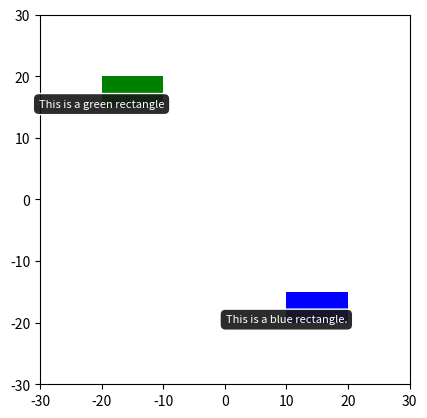

Write the Python code that produced this figure.
%matplotlib inline

import matplotlib.pyplot as plt
import xml.etree.ElementTree as ET
from io import BytesIO

ET.register_namespace("", "http://www.w3.org/2000/svg")

fig, ax = plt.subplots()

# Create patches to which tooltips will be assigned.
rect1 = plt.Rectangle((10, -20), 10, 5, fc='blue')
rect2 = plt.Rectangle((-20, 15), 10, 5, fc='green')

shapes = [rect1, rect2]
labels = ['This is a blue rectangle.', 'This is a green rectangle']

for i, (item, label) in enumerate(zip(shapes, labels)):
    patch = ax.add_patch(item)
    annotate = ax.annotate(labels[i], xy=item.get_xy(), xytext=(0, 0),
                           textcoords='offset points', color='w', ha='center',
                           fontsize=8, bbox=dict(boxstyle='round, pad=.5',
                                                 fc=(.1, .1, .1, .92),
                                                 ec=(1., 1., 1.), lw=1,
                                                 zorder=1))

    ax.add_patch(patch)
    patch.set_gid('mypatch_{:03d}'.format(i))
    annotate.set_gid('mytooltip_{:03d}'.format(i))

# Save the figure in a fake file object
ax.set_xlim(-30, 30)
ax.set_ylim(-30, 30)
ax.set_aspect('equal')

f = BytesIO()
plt.savefig(f, format="svg")

# --- Add interactivity ---

# Create XML tree from the SVG file.
tree, xmlid = ET.XMLID(f.getvalue())
tree.set('onload', 'init(evt)')

for i in shapes:
    # Get the index of the shape
    index = shapes.index(i)
    # Hide the tooltips
    tooltip = xmlid['mytooltip_{:03d}'.format(index)]
    tooltip.set('visibility', 'hidden')
    # Assign onmouseover and onmouseout callbacks to patches.
    mypatch = xmlid['mypatch_{:03d}'.format(index)]
    mypatch.set('onmouseover', "ShowTooltip(this)")
    mypatch.set('onmouseout', "HideTooltip(this)")

# This is the script defining the ShowTooltip and HideTooltip functions.
script = """
    <script type="text/ecmascript">
    <![CDATA[

    function init(evt) {
        if ( window.svgDocument == null ) {
            svgDocument = evt.target.ownerDocument;
            }
        }

    function ShowTooltip(obj) {
        var cur = obj.id.split("_")[1];
        var tip = svgDocument.getElementById('mytooltip_' + cur);
        tip.setAttribute('visibility',"visible")
        }

    function HideTooltip(obj) {
        var cur = obj.id.split("_")[1];
        var tip = svgDocument.getElementById('mytooltip_' + cur);
        tip.setAttribute('visibility',"hidden")
        }

    ]]>
    </script>
    """

# Insert the script at the top of the file and save it.
tree.insert(0, ET.XML(script))
ET.ElementTree(tree).write('svg_tooltip.svg')